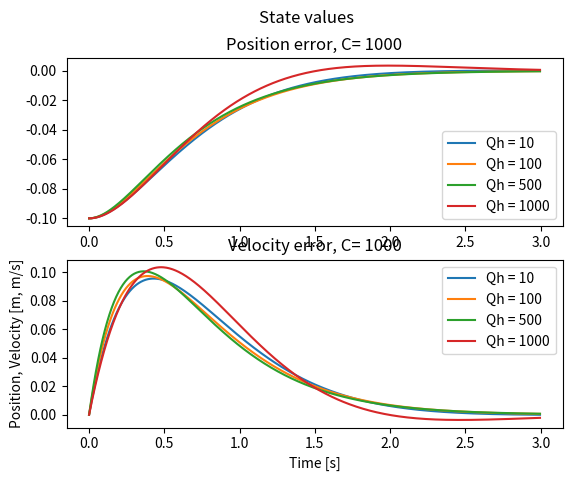
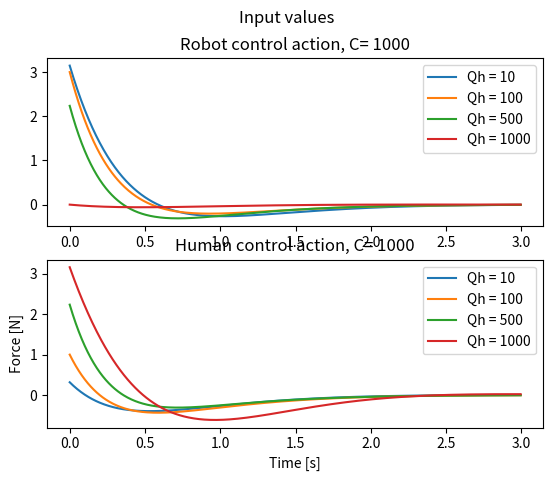

Write Python code to recreate these figures, in order.
# FILE TO TEST THE CONTROL PYTHON PACKAGE #

import numpy as np
import scipy.linalg as cp
import matplotlib.pyplot as plt


class DynamicsModel:
    def __init__(self, A, B):
        self.A = A
        self.B = B

    def RK4(self, x, u, uh, h):
        k1 = h * self.xdot(x, u, uh)
        k2 = h * self.xdot(x + 0.5 * k1, u, uh)
        k3 = h * self.xdot(x + 0.5 * k2, u, uh)
        k4 = h * self.xdot(x + k3, u, uh)

        # Update next value of y
        x_new = x + (1.0 / 6.0) * (k1 + 2 * k2 + 2 * k3 + k4)
        return x_new

    def xdot(self, x, u, uh):
         return np.matmul(self.A, x) + np.matmul(self.B, np.array([u+uh]))

    def simulate(self, N, h, x0, u0, uh0, C, Qh0, R):
        Q = C - Qh0
        Ph = cp.solve_continuous_are(A, B, Qh0, R)
        # Ph_hat = cp.solve_continuous_are(A, B, Qh_hat, R)
        P = cp.solve_continuous_are(A, B, Q, R)
        # print(Ph.shape, P.shape)

        Lh = np.matmul(B.transpose(), Ph)
        # Lh_hat = np.matmul(B.transpose(), Ph_hat)
        L = np.matmul(B.transpose(), P)

        # print(Lh, Lh_hat, L)

        x = np.zeros((2, N + 1))
        u = np.zeros(N)
        uh = np.zeros(N)
        x[:, 0] = x0
        u[0] = u0
        uh[0] = uh0

        for i in range(N):
            u[i] = np.matmul(-L, x[:, i])
            uh[i] = np.matmul(-Lh, x[:, i])
            x[:, i + 1] = dynamics_model.RK4(x[:, i], u[i], uh[i], h)

        return u, uh, x



# Dynamics
I = 6 #kg
D = -0.2 #N/m
# TODO: Note that xd is fixed! If xd_dot =/= 0 this does not work!
A = np.array([ [0, 1],[0, -D/I]])
B = np.array([[0], [1/I]])
Gamma = np.array([[100, 0], [0, 1]])

# Initial values
pos0 = 0
vel0 = 0
x_d = 0.1

# Simulation
time = 3
h = 0.005
N = round(time/h)
T = np.array(range(N)) * h

# Simulated Human Settings
# True cost values
Qh_e = 150
Qh_v = 0
Qh0 = np.array([[Qh_e, 0],[0, Qh_v]])

# Estimated cost value
Qh_e_hat = 100
Qh_v_hat = 4
Qh_hat = np.array([[Qh_e_hat, 0],[0, Qh_v_hat]] )

# Robot cost values
C = np.array( [[1000, 0],[0, 0.1]] )
R = np.array([[1]])

# Initial values
x0 = np.array([pos0-x_d, vel0])
u0 = 0
uh0 = 0

# Initialize model
dynamics_model = DynamicsModel(A, B)

# Simulate multiple human costs
Qh_e = [10, 100, 500, 1000]
n = len(Qh_e)
x = np.zeros((n,2, N + 1))
u = np.zeros((n,N))
uh = np.zeros((n,N))

figa, (ax1a, ax2a) = plt.subplots(2)
figa.suptitle('State values')
plt.xlabel("Time [s]")
plt.ylabel("Position, Velocity [m, m/s]")

figb = plt.figure(1)
figb, (ax1b, ax2b) = plt.subplots(2)
figb.suptitle('Input values')
plt.xlabel("Time [s]")
plt.ylabel("Force [N]")

for i in range(n):
    Qh0 = np.array([[Qh_e[i], 0],[0, Qh_v]])
    u[i,:], uh[i,:], x[i,:,:] = dynamics_model.simulate(N, h, x0, u0, uh0, C, Qh0, R)
    labels = "Qh = " + str(Qh_e[i])

    ax1a.plot(T, x[i,0,:-1], label=labels)
    ax1a.set_title("Position error, C= 1000")
    ax1a.legend()
    ax2a.plot(T, x[i,1,:-1], label=labels)
    ax2a.set_title("Velocity error, C= 1000")
    ax2a.legend()

    ax1b.plot(T, u[i,:], label=labels)
    ax1b.set_title("Robot control action, C= 1000")
    ax1b.legend()
    ax2b.plot(T, uh[i,:], label=labels)
    ax2b.set_title("Human control action, C= 1000")
    ax2b.legend()


plt.show()


